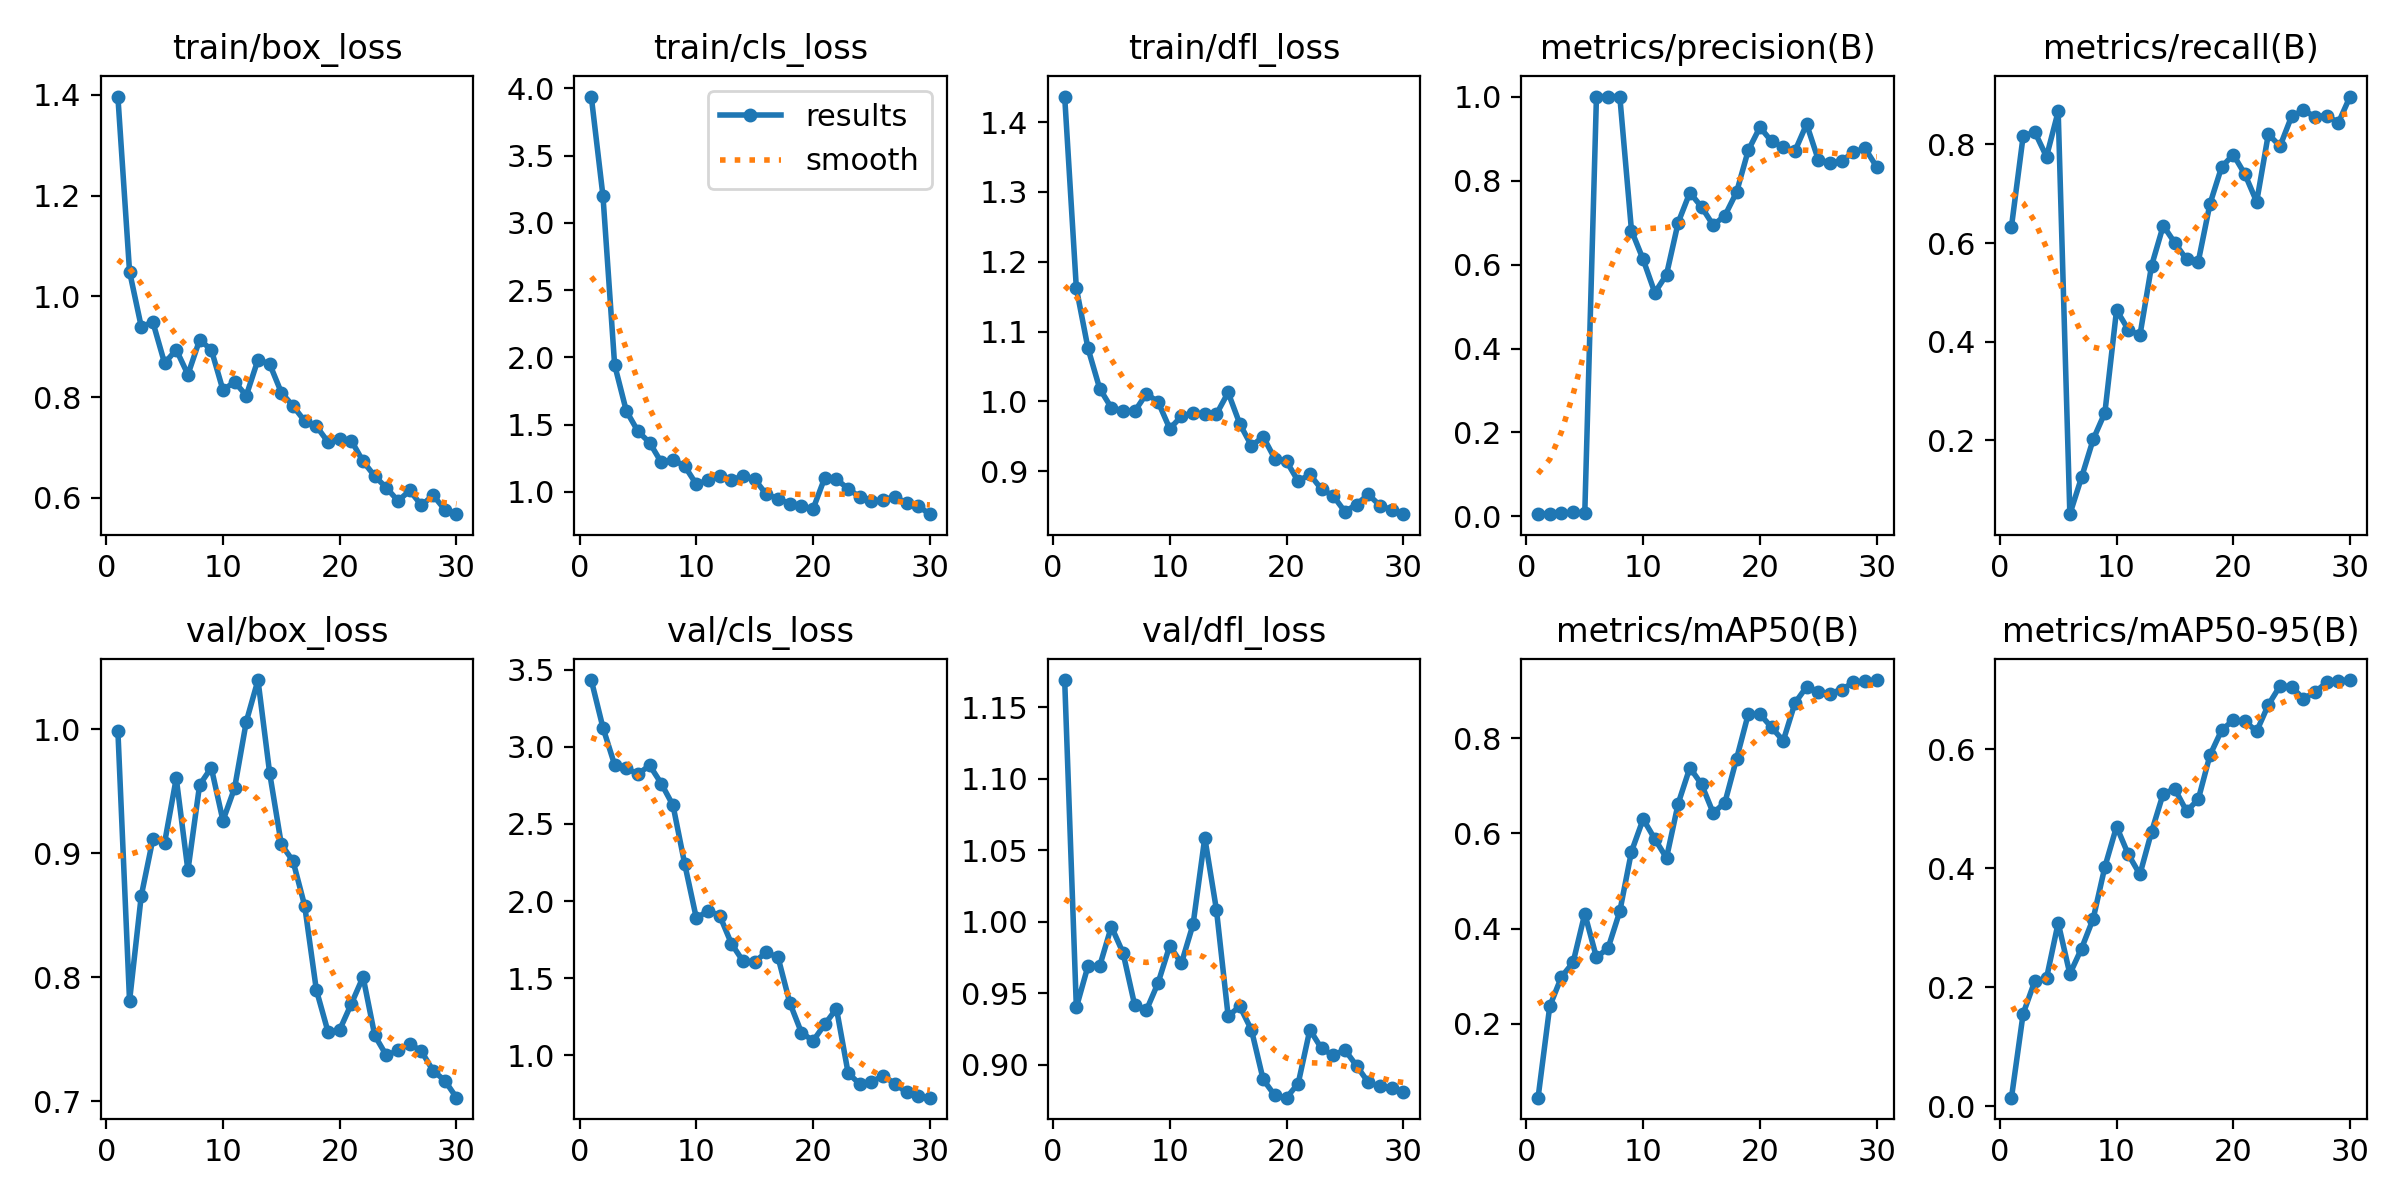

The table this chart was drawn from, first rows:
epoch, train/box_loss, train/cls_loss, train/dfl_loss, metrics/precision(B), metrics/recall(B), metrics/mAP50(B), metrics/mAP50-95(B), val/box_loss, val/cls_loss, val/dfl_loss, lr/pg0, lr/pg1, lr/pg2
1, 1.397, 3.939, 1.437, 0.0055, 0.6333, 0.04407, 0.01404, 0.999, 3.432, 1.169, 0.0001, 0.0001, 0.0001
2, 1.049, 3.201, 1.162, 0.00701, 0.8167, 0.2364, 0.1552, 0.7808, 3.124, 0.9399, 0.0002096, 0.0002096, 0.0002096
3, 0.9402, 1.944, 1.076, 0.00712, 0.825, 0.298, 0.21, 0.8655, 2.883, 0.9691, 0.0003114, 0.0003114, 0.0003114
4, 0.9487, 1.602, 1.018, 0.00984, 0.775, 0.3286, 0.2147, 0.9115, 2.861, 0.969, 0.0004055, 0.0004055, 0.0004055
5, 0.8676, 1.45, 0.9908, 0.00768, 0.8667, 0.4311, 0.3079, 0.9084, 2.823, 0.9966, 0.000492, 0.000492, 0.000492
6, 0.8941, 1.366, 0.9868, 1, 0.05044, 0.3392, 0.2221, 0.9605, 2.88, 0.9781, 0.0005707, 0.0005707, 0.0005707
7, 0.8449, 1.219, 0.9859, 1, 0.1249, 0.359, 0.2647, 0.8861, 2.761, 0.9415, 0.0006417, 0.0006417, 0.0006417
8, 0.9135, 1.239, 1.011, 1, 0.2021, 0.436, 0.3149, 0.955, 2.62, 0.9381, 0.0007051, 0.0007051, 0.0007051
9, 0.8945, 1.192, 0.9994, 0.681, 0.2561, 0.5618, 0.402, 0.969, 2.241, 0.9571, 0.0007607, 0.0007607, 0.0007607
10, 0.8142, 1.056, 0.961, 0.612, 0.4643, 0.6302, 0.4697, 0.9263, 1.889, 0.9832, 0.0008086, 0.0008086, 0.0008086
11, 0.8303, 1.088, 0.9787, 0.5329, 0.4245, 0.5883, 0.4231, 0.9527, 1.937, 0.9709, 0.0008488, 0.0008488, 0.0008488
12, 0.8032, 1.116, 0.9839, 0.576, 0.4127, 0.5485, 0.3893, 1.006, 1.906, 0.9982, 0.0008814, 0.0008814, 0.0008814
13, 0.8744, 1.092, 0.9817, 0.7, 0.5542, 0.6629, 0.4611, 1.04, 1.724, 1.059, 0.0009062, 0.0009062, 0.0009062
14, 0.8659, 1.115, 0.9819, 0.7713, 0.6353, 0.7384, 0.5253, 0.9647, 1.61, 1.008, 0.0009233, 0.0009233, 0.0009233
15, 0.8092, 1.092, 1.013, 0.7371, 0.6, 0.7035, 0.5325, 0.9071, 1.606, 0.934, 0.0008969, 0.0008969, 0.0008969
16, 0.7826, 0.9811, 0.9678, 0.6937, 0.5667, 0.643, 0.4955, 0.8937, 1.668, 0.9408, 0.0008418, 0.0008418, 0.0008418
17, 0.7527, 0.9494, 0.9364, 0.7164, 0.5625, 0.6649, 0.5156, 0.8576, 1.634, 0.9242, 0.0007868, 0.0007868, 0.0007868
18, 0.7424, 0.9107, 0.9494, 0.7722, 0.6793, 0.757, 0.5896, 0.7897, 1.341, 0.8896, 0.0007318, 0.0007318, 0.0007318
19, 0.7109, 0.8945, 0.918, 0.8717, 0.7542, 0.8509, 0.6318, 0.7559, 1.147, 0.8784, 0.0006768, 0.0006768, 0.0006768
20, 0.7169, 0.8738, 0.9143, 0.927, 0.7792, 0.8511, 0.6487, 0.7576, 1.094, 0.8769, 0.0006218, 0.0006218, 0.0006218
21, 0.7135, 1.105, 0.8857, 0.8934, 0.7391, 0.8232, 0.6464, 0.7786, 1.201, 0.8868, 0.0005668, 0.0005668, 0.0005668
22, 0.6726, 1.094, 0.8955, 0.8796, 0.6835, 0.7949, 0.6299, 0.8002, 1.302, 0.9244, 0.0005118, 0.0005118, 0.0005118
23, 0.6433, 1.022, 0.8743, 0.8703, 0.8208, 0.8744, 0.6743, 0.753, 0.8848, 0.9113, 0.0004568, 0.0004568, 0.0004568
24, 0.6201, 0.9622, 0.8649, 0.9344, 0.7963, 0.9086, 0.7061, 0.7368, 0.8132, 0.9064, 0.0004017, 0.0004017, 0.0004017
25, 0.594, 0.931, 0.8422, 0.8494, 0.8572, 0.8983, 0.7044, 0.7409, 0.8287, 0.9103, 0.0003467, 0.0003467, 0.0003467
26, 0.6149, 0.9397, 0.8524, 0.8424, 0.8688, 0.8944, 0.6846, 0.7464, 0.8668, 0.8992, 0.0002917, 0.0002917, 0.0002917
27, 0.5853, 0.9645, 0.8669, 0.8466, 0.8563, 0.9028, 0.6959, 0.7402, 0.8161, 0.8876, 0.0002367, 0.0002367, 0.0002367
28, 0.6054, 0.9163, 0.8509, 0.8674, 0.8583, 0.9177, 0.712, 0.7245, 0.7604, 0.8847, 0.0001817, 0.0001817, 0.0001817
29, 0.5768, 0.8939, 0.8449, 0.8768, 0.8438, 0.9203, 0.7145, 0.7166, 0.7388, 0.8833, 0.0001267, 0.0001267, 0.0001267
30, 0.5678, 0.8341, 0.8386, 0.8325, 0.8969, 0.9227, 0.716, 0.7028, 0.7254, 0.881, 7.1681e-05, 7.1681e-05, 7.1681e-05
